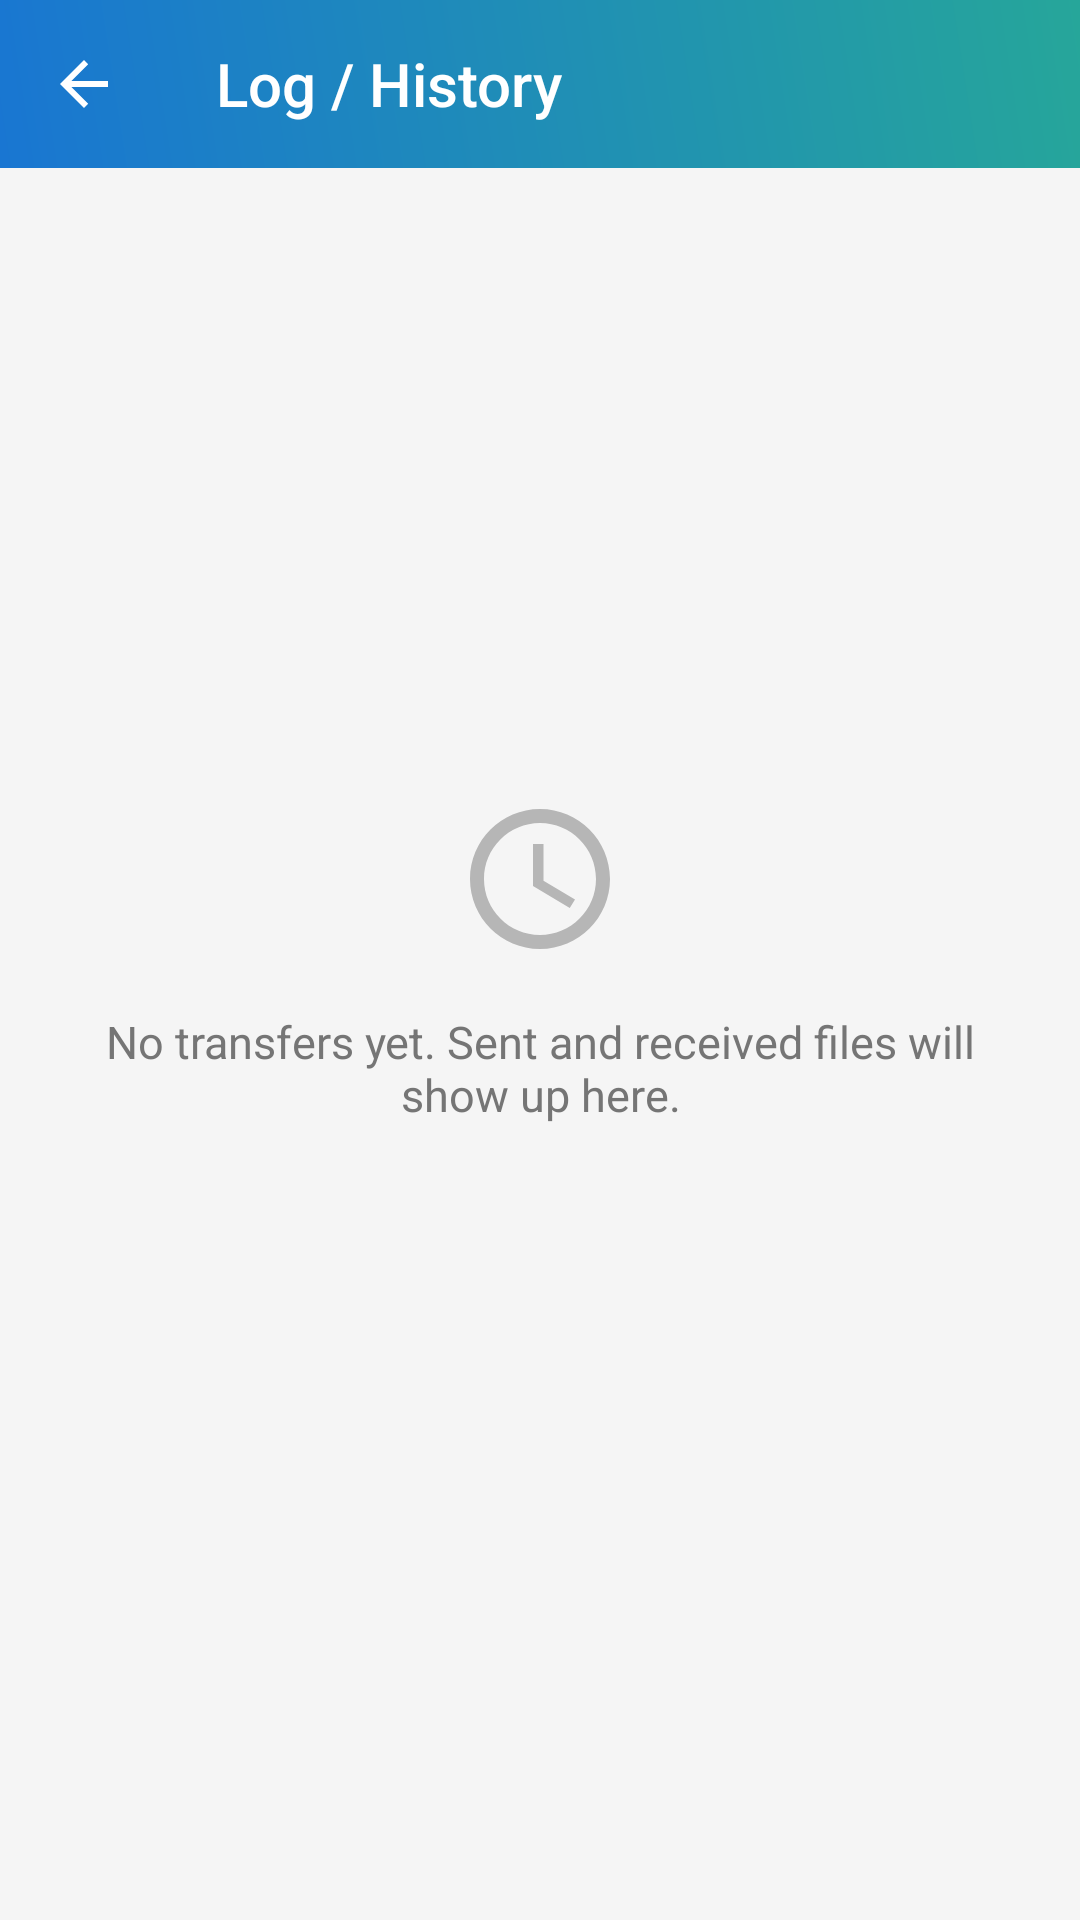

The Android layout XML behind this screen, and the referenced resources:
<!-- AndroidManifest.xml: application theme Theme.TransferApp -->
<!-- res/layout/activity_history.xml -->
<?xml version="1.0" encoding="utf-8"?>
<androidx.constraintlayout.widget.ConstraintLayout
    xmlns:android="http://schemas.android.com/apk/res/android"
    xmlns:app="http://schemas.android.com/apk/res-auto"
    xmlns:tools="http://schemas.android.com/tools"
    android:fitsSystemWindows="true"
    android:layout_width="match_parent"
    android:layout_height="match_parent"
    tools:context=".ui.HistoryActivity">

    <com.google.android.material.appbar.AppBarLayout
        android:id="@+id/appBarLayout"
        android:layout_width="match_parent"
        android:layout_height="wrap_content"
        android:theme="@style/ThemeOverlay.AppCompat.Dark.ActionBar"
        app:layout_constraintTop_toTopOf="parent"
        app:layout_constraintStart_toStartOf="parent"
        app:layout_constraintEnd_toEndOf="parent">

        <androidx.appcompat.widget.Toolbar
            android:id="@+id/toolbar"
            android:layout_width="match_parent"
            android:layout_height="?attr/actionBarSize"
            app:title="@string/home_option_history_title"
            app:titleTextColor="@color/white"
            app:navigationIcon="?attr/homeAsUpIndicator"
            app:navigationIconTint="@color/white"/>
    </com.google.android.material.appbar.AppBarLayout>

    <androidx.recyclerview.widget.RecyclerView
        android:id="@+id/rvHistory"
        android:layout_width="0dp"
        android:layout_height="0dp"
        android:clipToPadding="false"
        android:paddingBottom="8dp"
        android:visibility="gone"
        app:layout_constraintTop_toBottomOf="@id/appBarLayout"
        app:layout_constraintStart_toStartOf="parent"
        app:layout_constraintEnd_toEndOf="parent"
        app:layout_constraintBottom_toBottomOf="parent"
        tools:listitem="@layout/item_transfer_log" />

    <LinearLayout
        android:id="@+id/emptyState"
        android:layout_width="wrap_content"
        android:layout_height="wrap_content"
        android:orientation="vertical"
        android:gravity="center_horizontal"
        android:padding="32dp"
        app:layout_constraintTop_toTopOf="parent"
        app:layout_constraintBottom_toBottomOf="parent"
        app:layout_constraintStart_toStartOf="parent"
        app:layout_constraintEnd_toEndOf="parent">

        <ImageView
            android:layout_width="56dp"
            android:layout_height="56dp"
            android:alpha="0.5"
            android:src="@drawable/ic_history"
            app:tint="?android:attr/textColorSecondary"
            android:contentDescription="@null"
            android:layout_marginBottom="16dp"/>

        <TextView
            android:id="@+id/tvEmptyStateMessage"
            android:layout_width="wrap_content"
            android:layout_height="wrap_content"
            android:text="@string/history_empty_state"
            android:textSize="15sp"
            android:textColor="?android:attr/textColorSecondary"
            android:gravity="center"/>
    </LinearLayout>

</androidx.constraintlayout.widget.ConstraintLayout>
<!-- res/layout/item_transfer_log.xml (included above) -->
<?xml version="1.0" encoding="utf-8"?>
<LinearLayout xmlns:android="http://schemas.android.com/apk/res/android"
    xmlns:app="http://schemas.android.com/apk/res-auto"
    android:layout_width="match_parent"
    android:layout_height="wrap_content"
    android:orientation="horizontal"
    android:paddingHorizontal="16dp"
    android:paddingVertical="12dp"
    android:gravity="center_vertical">

    <ImageView
        android:id="@+id/ivDirection"
        android:layout_width="28dp"
        android:layout_height="28dp"
        android:contentDescription="@null"
        app:tint="?attr/colorPrimary"/>

    <LinearLayout
        android:layout_width="0dp"
        android:layout_height="wrap_content"
        android:layout_weight="1"
        android:layout_marginStart="14dp"
        android:orientation="vertical">

        <TextView
            android:id="@+id/tvFileName"
            android:layout_width="match_parent"
            android:layout_height="wrap_content"
            android:textSize="15sp"
            android:textStyle="bold"
            android:maxLines="1"
            android:ellipsize="middle"/>

        <TextView
            android:id="@+id/tvMeta"
            android:layout_width="match_parent"
            android:layout_height="wrap_content"
            android:textSize="12sp"
            android:textColor="?android:attr/textColorSecondary"
            android:layout_marginTop="2dp"/>

        <TextView
            android:id="@+id/tvTimestamp"
            android:layout_width="match_parent"
            android:layout_height="wrap_content"
            android:textSize="11sp"
            android:textColor="?android:attr/textColorSecondary"
            android:layout_marginTop="1dp"/>
    </LinearLayout>

    <TextView
        android:id="@+id/tvStatus"
        android:layout_width="wrap_content"
        android:layout_height="wrap_content"
        android:textSize="11sp"
        android:textStyle="bold"
        android:paddingHorizontal="8dp"
        android:paddingVertical="3dp"/>

</LinearLayout>
<!-- resources referenced by this layout -->
<resources>
  <color name="white">#FFFFFFFF</color>
  <!-- drawable ic_history (drawable) -->
  <vector xmlns:android="http://schemas.android.com/apk/res/android"
      android:width="24dp"
      android:height="24dp"
      android:viewportWidth="24"
      android:viewportHeight="24"
      android:tint="?attr/colorControlNormal">
      <path
          android:fillColor="@android:color/white"
          android:pathData="M12,2 C6.48,2 2,6.48 2,12 C2,17.52 6.48,22 12,22 C17.52,22 22,17.52 22,12 C22,6.48 17.52,2 12,2 Z M12,20 C7.59,20 4,16.41 4,12 C4,7.59 7.59,4 12,4 C16.41,4 20,7.59 20,12 C20,16.41 16.41,20 12,20 Z" />
      <path
          android:fillColor="@android:color/white"
          android:pathData="M12.5,7 L11,7 L11,13 L16.25,16.15 L17,14.92 L12.5,12.25 Z" />
  </vector>
  <string name="history_empty_state">No transfers yet. Sent and received files will show up here.</string>
  <string name="home_option_history_title">Log / History</string>
  <style name="Theme.TransferApp" parent="Theme.MaterialComponents.DayNight.NoActionBar">
          
          <item name="android:colorBackground">@color/app_background_color</item>
          <item name="colorSurface">@color/card_background_color</item>
  
          
          <item name="colorOnPrimary">@color/white</item>
          <item name="colorOnSecondary">@color/black</item>
          <item name="colorOnBackground">@color/text_color_primary_light</item>
          <item name="colorOnSurface">@color/text_color_primary_light</item>
  
          
          <item name="android:textColorPrimary">@color/text_color_primary_light</item>
          <item name="android:textColorSecondary">@color/text_color_secondary_light</item>
  
          
          <item name="iconTint">@color/icon_tint_color_light</item>
  
          
          <item name="android:statusBarColor">?attr/colorPrimaryVariant</item>
          <item name="android:windowLightStatusBar">false</item>
  
          
          <item name="windowActionModeOverlay">true</item>
          <item name="actionModeStyle">@style/CustomActionModeStyle</item>
          <item name="toolbarStyle">@style/Widget.App.Toolbar</item>
      </style>
  <color name="app_background_color">#F5F5F5</color>
  <color name="card_background_color">#FFFFFF</color>
  <color name="black">#FF000000</color>
  <color name="text_color_primary_light">#212121</color>
  <color name="text_color_secondary_light">#757575</color>
  <color name="icon_tint_color_light">#616161</color>
  <style name="CustomActionModeStyle" parent="Widget.AppCompat.ActionMode">
          <item name="background">@drawable/gradient_header</item>
      </style>
  <style name="Widget.App.Toolbar" parent="Widget.AppCompat.Toolbar">
          <item name="android:background">@drawable/gradient_header</item>
          <item name="titleTextColor">@color/white</item>
          <item name="popupTheme">@style/AppTheme.PopupOverlay</item>
          <item name="android:theme">@style/ThemeOverlay.AppCompat.Dark.ActionBar</item>
      </style>
  <!-- drawable gradient_header (drawable) -->
  <?xml version="1.0" encoding="utf-8"?>
  <shape xmlns:android="http://schemas.android.com/apk/res/android">
      <gradient
          android:startColor="#1976D2"
          android:endColor="#26A69A"
          android:angle="45"/>
  </shape>
  <style name="AppTheme.PopupOverlay" parent="ThemeOverlay.AppCompat.Light" />
</resources>
